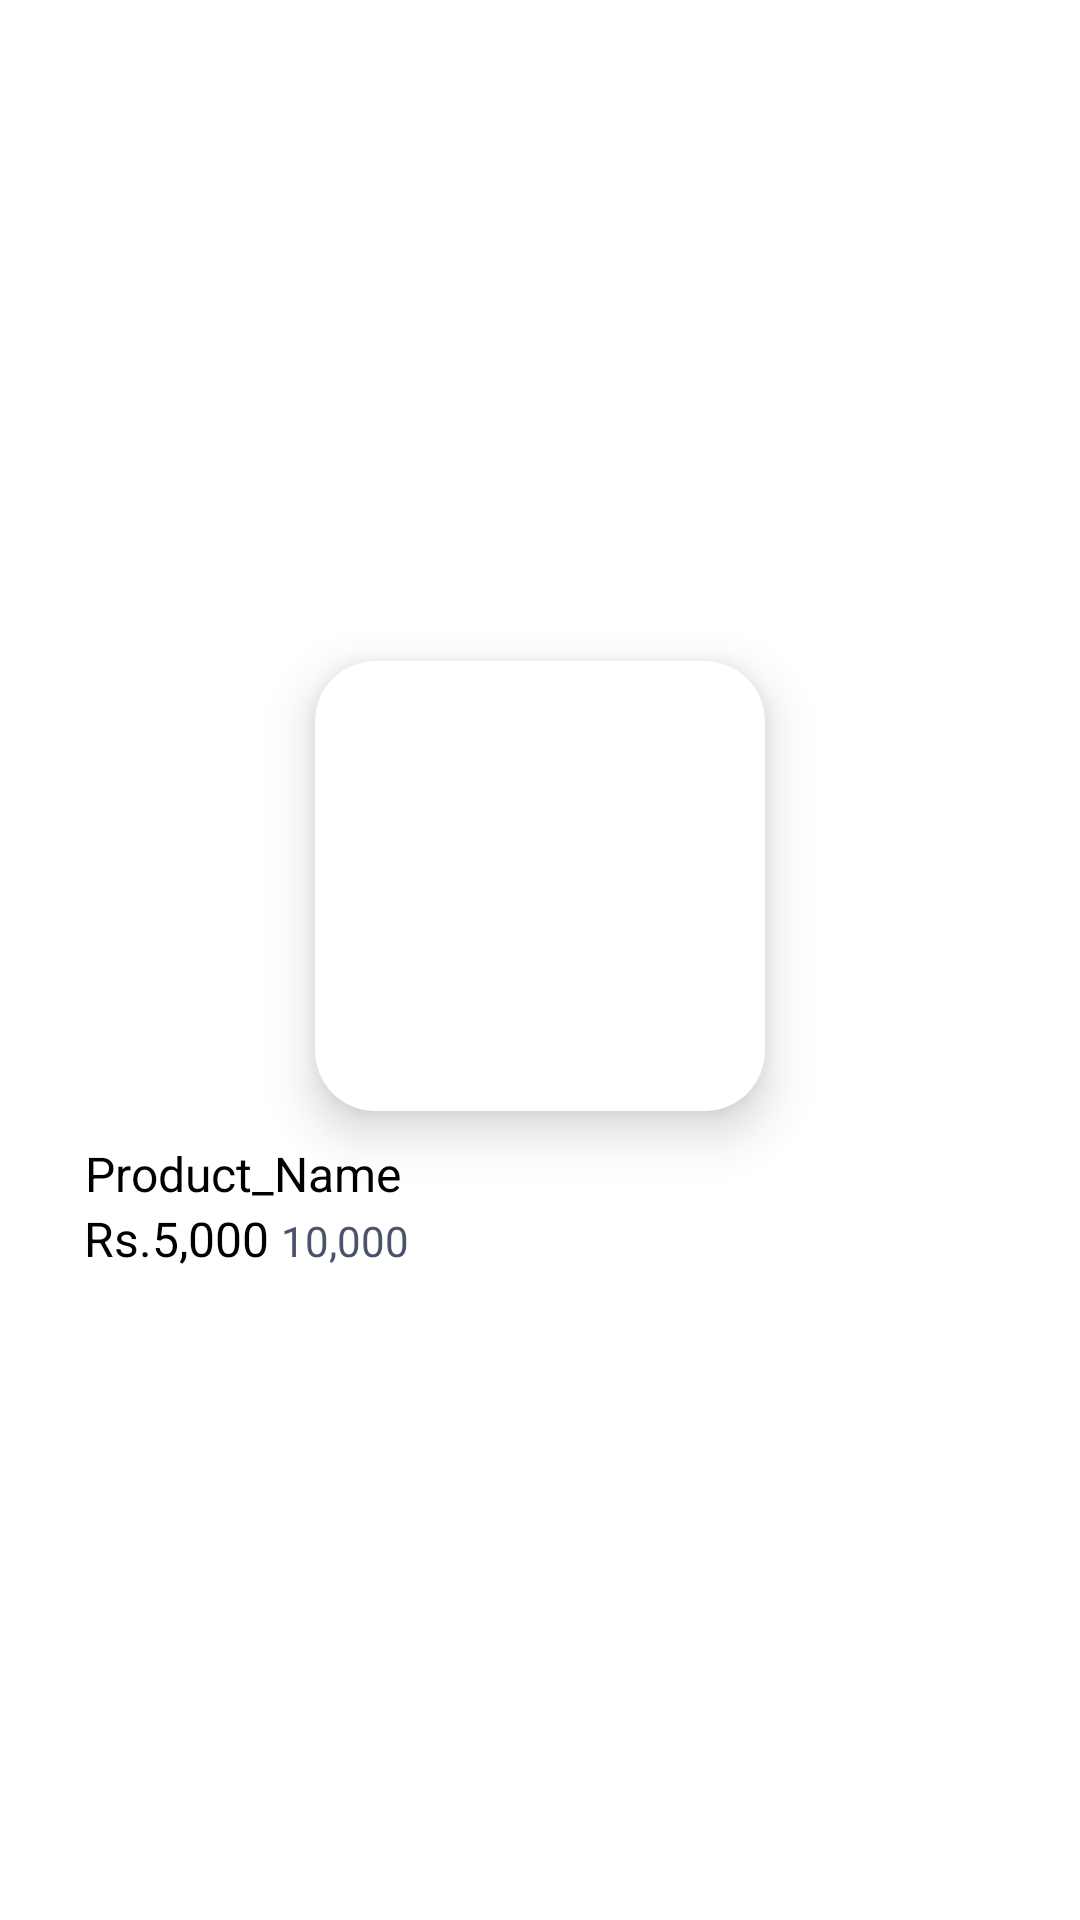

Reconstruct the res/layout file that produces this screen, plus the resources it refers to.
<!-- AndroidManifest.xml: application theme Theme.SubUrban -->
<!-- res/layout/grid_item.xml -->
<LinearLayout
    xmlns:android="http://schemas.android.com/apk/res/android"
    xmlns:app="http://schemas.android.com/apk/res-auto"
    android:orientation="vertical"
    android:layout_width="wrap_content"
    android:layout_height="wrap_content"
    android:padding="16dp"
    android:gravity="center">

    <androidx.cardview.widget.CardView
        android:layout_width="150dp"
        android:layout_height="150dp"
        android:focusable="false"
        android:focusableInTouchMode="false"
        android:layout_margin="6dp"
        app:cardCornerRadius="20dp"
        app:cardElevation="10dp">

        <FrameLayout
            android:focusable="false"
            android:layout_width="match_parent"
            android:layout_height="match_parent">

            <ImageView
                android:id="@+id/gridImage"
                android:layout_width="150dp"
                android:layout_height="150dp"
                android:focusable="false"
                android:layout_gravity="center"
                android:scaleType="centerCrop"/>

            <CheckBox
                android:id="@+id/fav_check"
                android:layout_width="16dp"
                android:layout_height="16dp"
                android:layout_marginTop="10dp"
                android:layout_gravity="end"
                android:focusable="false"
                android:button="@drawable/selecter_check"
                android:layout_marginRight="10dp" />

        </FrameLayout>

    </androidx.cardview.widget.CardView>

    <TextView
        android:layout_width="wrap_content"
        android:layout_height="wrap_content"
        android:id="@+id/Product_Name"
        android:text="Product_Name"
        android:textSize="16sp"
        android:focusable="false"
        android:layout_gravity="start"
        android:layout_marginStart="12dp"
        android:gravity="center"
        android:textColor="@color/black"
        android:layout_marginTop="4dp"/>

    <LinearLayout
        android:layout_width="match_parent"
        android:layout_height="wrap_content"
        android:focusable="false"
        android:orientation="horizontal">

        <TextView
            android:layout_width="wrap_content"
            android:layout_height="wrap_content"
            android:id="@+id/discount_price"
            android:text="Rs.5,000"
            android:focusable="false"
            android:textSize="16sp"
            android:textColor="@color/black"
            android:gravity="center"
            android:layout_marginStart="12dp"
            android:layout_gravity="start"
            android:layout_marginTop="2dp"/>

        <TextView
            android:layout_width="wrap_content"
            android:layout_height="wrap_content"
            android:id="@+id/original_price"
            android:foreground="@drawable/strikethrough"
            android:text="10,000"
            android:focusable="false"
            android:paddingRight="2dp"
            android:textColor="@color/grey"
            android:textSize="14sp"
            android:layout_marginLeft="4dp"
            android:gravity="center"
            android:layout_marginTop="2dp"/>

    </LinearLayout>
</LinearLayout>
<!-- resources referenced by this layout -->
<resources>
  <color name="black">#FF000000</color>
  
  
      /////////////////////////////////////
  <color name="grey">#4a536b</color>
  <style name="Theme.SubUrban" parent="Theme.MaterialComponents.DayNight.NoActionBar">
          
          <item name="colorPrimary">@color/purple_500</item>
          <item name="colorPrimaryVariant">@color/purple_700</item>
          <item name="colorOnPrimary">@color/white</item>
          
          <item name="colorSecondary">#E91E63</item>
          <item name="colorSecondaryVariant">@color/teal_700</item>
          <item name="colorOnSecondary">@color/black</item>
          
          <item name="android:statusBarColor" tools:targetApi="l">@color/blue</item>
          
      </style>
  <color name="purple_500">#FF6200EE</color>
  <color name="purple_700">#FF3700B3</color>
  <color name="white">#FFFFFFFF</color>
  <color name="teal_700">#FF018786</color>
  <color name="blue">#aed6dc</color>
</resources>
